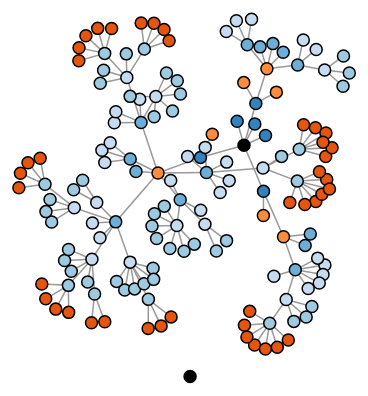
D3 v3 page, settled after 480 driven frames (8 s of simulated time); the page loaded 1 data file(s).



var width = 1100,
    height = 500;

var force = d3.layout.force()
    .charge(-30)
    .linkDistance(20)
    .size([width, height]);

var svg = d3.select("body").append("svg")
    .attr("width", width)
    .attr("height", height);

var color = d3.scale.category20c();

d3.json("graph.json", function(error, graph) {
  if (error) throw error;

  var nodeById = d3.map();

  graph.nodes.forEach(function(node) {
    nodeById.set(node.id, node);
  });

  graph.links.forEach(function(link) {
    link.source = nodeById.get(link.source);
    link.target = nodeById.get(link.target);
  });

  force
      .nodes(graph.nodes)
      .links(graph.links)
      .start();

  var link = svg.selectAll(".link")
      .data(graph.links)
    .enter().append("line")
      .attr("class", "link");

  var node = svg.selectAll(".node")
      .data(graph.nodes)
    .enter().append("circle")
      .attr("class", "node")
      .attr("r", 6)
      .attr("fill", function(d) { return (d.group == 0) ? "#000000" : color(d.group); })
      /*.style("fill", function(d) { return d.id; })*/
      .call(force.drag);

  force.on("tick", function() {
    link.attr("x1", function(d) { return d.source.x; })
        .attr("y1", function(d) { return d.source.y; })
        .attr("x2", function(d) { return d.target.x; })
        .attr("y2", function(d) { return d.target.y; });

    node.attr("cx", function(d) { return d.x; })
        .attr("cy", function(d) { return d.y; });
  });
});



### data: graph.json
{
 "nodes": [
  {
   "id": "7",
   "group": 1
  },
  {
   "id": "25",
   "group": 3
  },
  {
   "id": "86",
   "group": 5
  },
  {
   "id": "83",
   "group": 5
  },
  {
   "id": "71",
   "group": 5
  },
  {
   "id": "39",
   "group": 4
  },
  {
   "id": "8",
   "group": 1
  },
  {
   "id": "27",
   "group": 3
  },
  "... 149 more items"
 ],
 "links": [
  {
   "source": "7",
   "target": "1"
  },
  {
   "source": "25",
   "target": "14"
  },
  {
   "source": "86",
   "target": "61"
  },
  {
   "source": "83",
   "target": "56"
  },
  {
   "source": "71",
   "target": "45"
  },
  {
   "source": "39",
   "target": "22"
  },
  {
   "source": "8",
   "target": "1"
  },
  {
   "source": "27",
   "target": "14"
  },
  "... 147 more items"
 ]
}